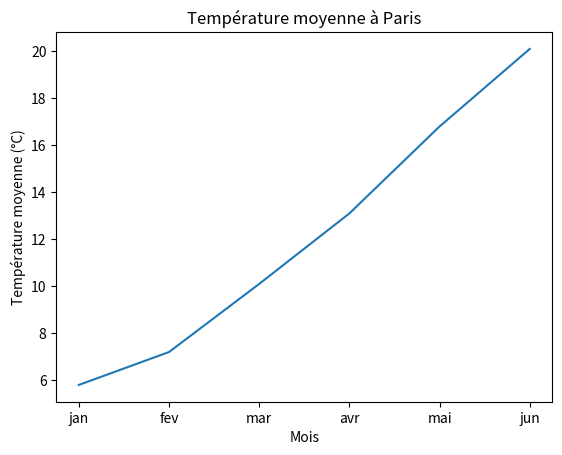
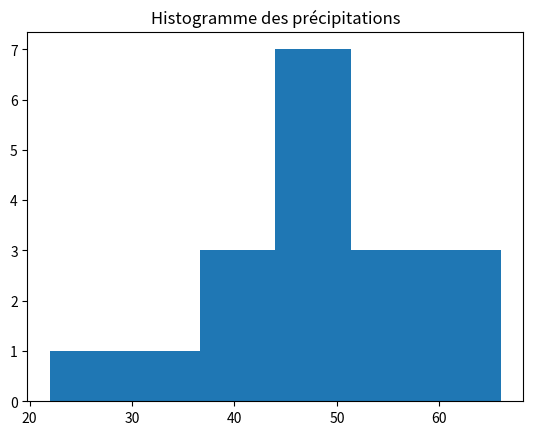
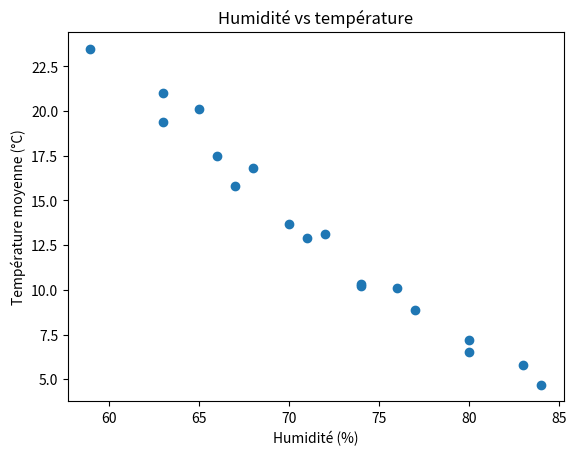
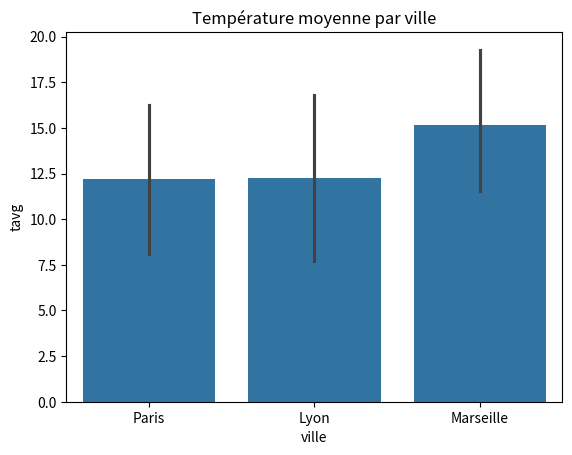
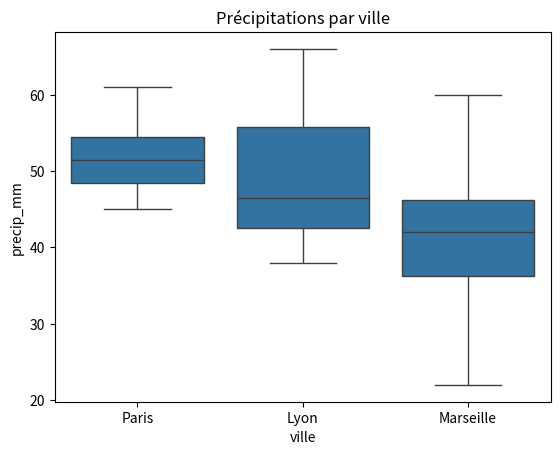
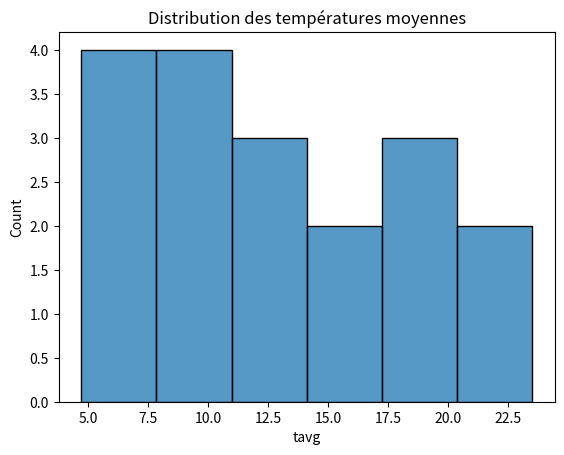
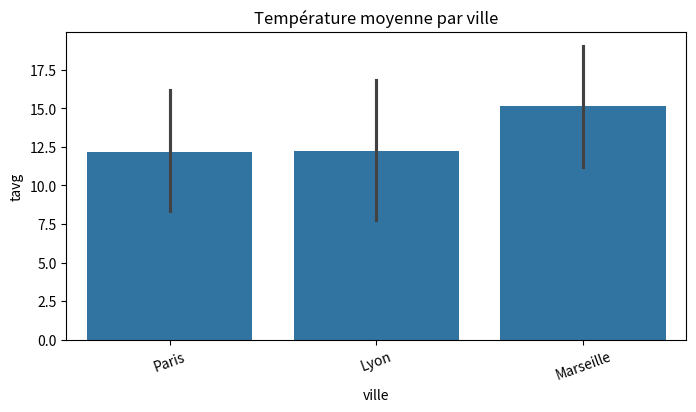
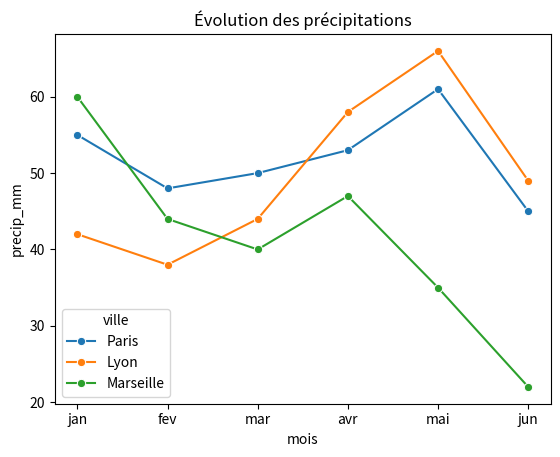
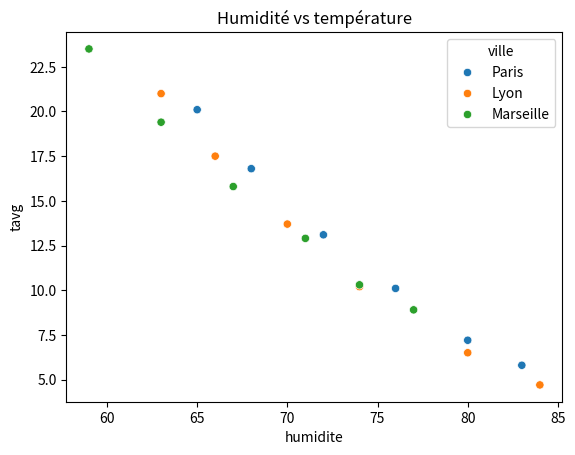
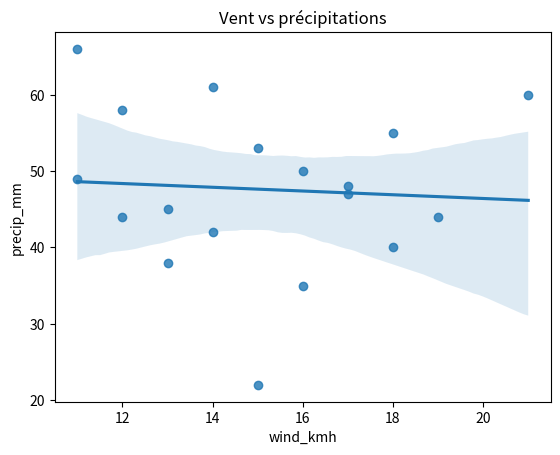
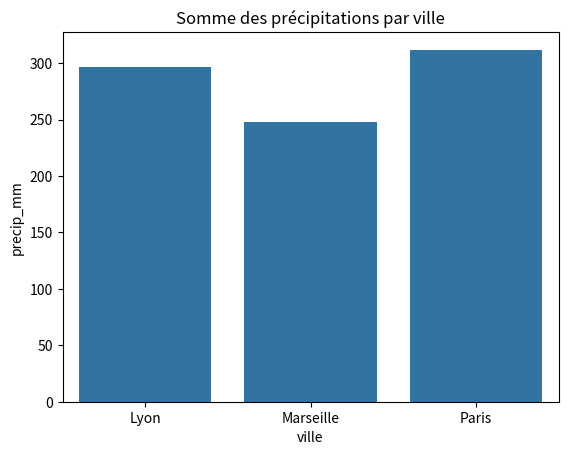
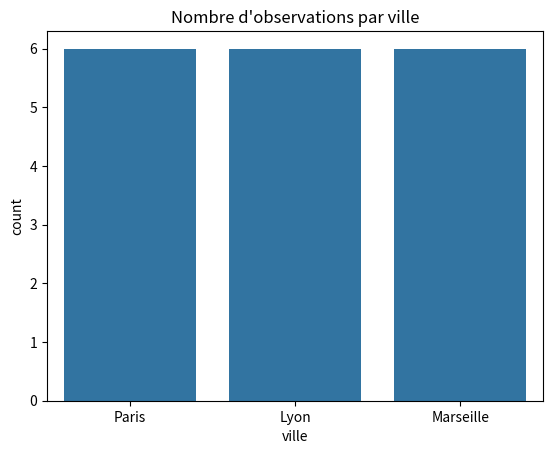
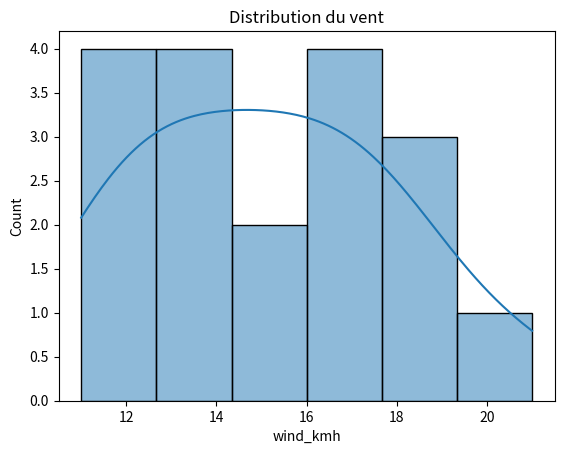
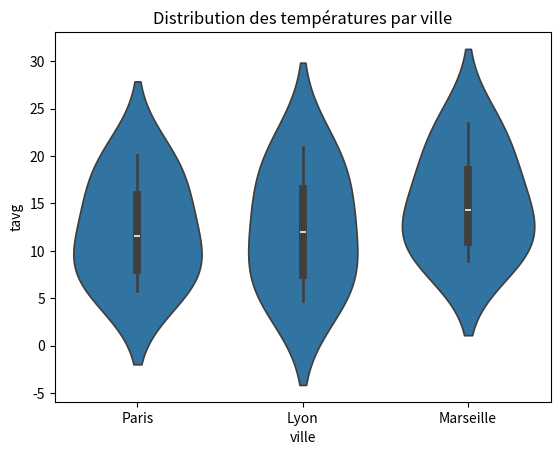
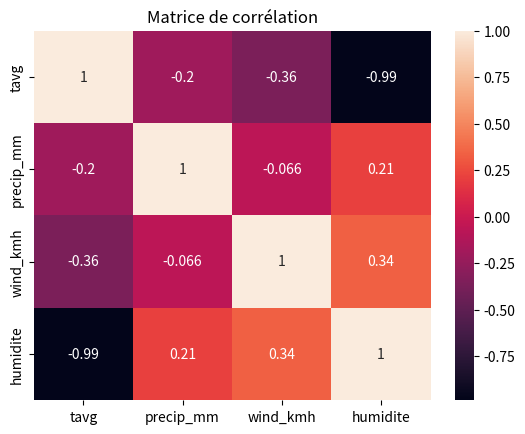
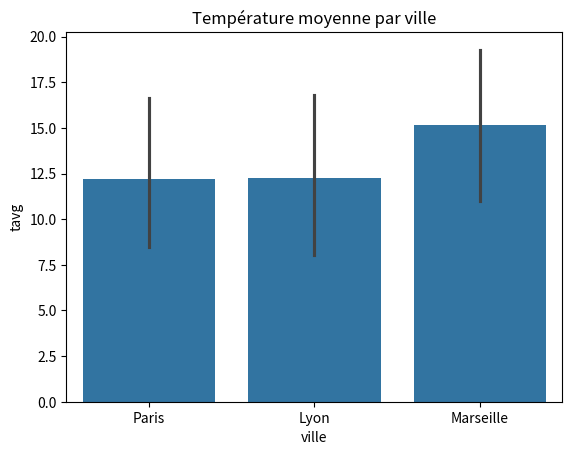

Recreate these plots in Python, in order.
import numpy as np
import pandas as pd
import matplotlib.pyplot as plt
import seaborn as sns

print("Visualisation prête 🚀")

df = pd.DataFrame({
    "ville": ["Paris"] * 6 + ["Lyon"] * 6 + ["Marseille"] * 6,
    "mois": ["jan", "fev", "mar", "avr", "mai", "jun"] * 3,
    "tavg": [
        5.8, 7.2, 10.1, 13.1, 16.8, 20.1,
        4.7, 6.5, 10.2, 13.7, 17.5, 21.0,
        8.9, 10.3, 12.9, 15.8, 19.4, 23.5
    ],
    "precip_mm": [
        55, 48, 50, 53, 61, 45,
        42, 38, 44, 58, 66, 49,
        60, 44, 40, 47, 35, 22
    ],
    "wind_kmh": [
        18, 17, 16, 15, 14, 13,
        14, 13, 12, 12, 11, 11,
        21, 19, 18, 17, 16, 15
    ],
    "humidite": [
        83, 80, 76, 72, 68, 65,
        84, 80, 74, 70, 66, 63,
        77, 74, 71, 67, 63, 59
    ]
})

df

# À compléter

# Indices :
# - filtrer d'abord les lignes de Paris
# - utiliser plt.plot(...)
# - ajouter plt.title(...), plt.xlabel(...), plt.ylabel(...)
# - terminer avec plt.show()

# À compléter

# Indices :
# - utiliser plt.hist(...)
# - choisir un nombre de classes simple, par exemple bins=6

# À compléter

# Indices :
# - utiliser plt.scatter(...)

# À compléter

# Indices :
# - utiliser sns.barplot(...)
# - x = "ville", y = "tavg"

# À compléter

# Indices :
# - utiliser sns.boxplot(...)
# - x = "ville", y = "precip_mm"

# À compléter

# Indices :
# - utiliser sns.histplot(...)

# À compléter

# Indices :
# - utiliser plt.figure(figsize=(...))
# - plt.xticks(rotation=...)
# - plt.title(...)

# À compléter

# Indices :
# - utiliser sns.lineplot(...)
# - x = "mois", y = "precip_mm", hue = "ville"

# À compléter

# Indices :
# - utiliser sns.scatterplot(...)
# - hue = "ville"

# À compléter

# Indices :
# - utiliser sns.regplot(...)
# - x = "wind_kmh", y = "precip_mm"

# À compléter

# Indices :
# - commencer par un groupby sur ville
# - puis tracer le résultat

# À compléter

# Indices :
# - utiliser sns.countplot(...)

# À compléter

# Indices :
# - utiliser sns.histplot(...)
# - éventuellement kde=True

# À compléter

# Indices :
# - utiliser sns.violinplot(...)
# - x = "ville", y = "tavg"

# À compléter

# Indices :
# - sélectionner les colonnes numériques
# - utiliser .corr()
# - afficher avec sns.heatmap(...)

# À compléter

# Indices :
# - créer la figure
# - utiliser plt.savefig("temperature_par_ville.png")
# - puis plt.show()

# À compléter

# Indices :
# - réutiliser les graphiques déjà vus
# - choisir des titres clairs
# - garder une mise en forme simple et lisible

paris = df[df["ville"] == "Paris"]

plt.plot(paris["mois"], paris["tavg"])
plt.title("Température moyenne à Paris")
plt.xlabel("Mois")
plt.ylabel("Température moyenne (°C)")
plt.show()

plt.hist(df["precip_mm"], bins=6)
plt.title("Histogramme des précipitations")
plt.show()

plt.scatter(df["humidite"], df["tavg"])
plt.xlabel("Humidité (%)")
plt.ylabel("Température moyenne (°C)")
plt.title("Humidité vs température")
plt.show()

sns.barplot(data=df, x="ville", y="tavg")
plt.title("Température moyenne par ville")
plt.show()

sns.boxplot(data=df, x="ville", y="precip_mm")
plt.title("Précipitations par ville")
plt.show()

sns.histplot(data=df, x="tavg")
plt.title("Distribution des températures moyennes")
plt.show()

plt.figure(figsize=(8, 4))
sns.barplot(data=df, x="ville", y="tavg")
plt.xticks(rotation=20)
plt.title("Température moyenne par ville")
plt.show()

sns.lineplot(data=df, x="mois", y="precip_mm", hue="ville", marker="o")
plt.title("Évolution des précipitations")
plt.show()

sns.scatterplot(data=df, x="humidite", y="tavg", hue="ville")
plt.title("Humidité vs température")
plt.show()

sns.regplot(data=df, x="wind_kmh", y="precip_mm")
plt.title("Vent vs précipitations")
plt.show()

df_precip = df.groupby("ville", as_index=False)["precip_mm"].sum()

sns.barplot(data=df_precip, x="ville", y="precip_mm")
plt.title("Somme des précipitations par ville")
plt.show()

sns.countplot(data=df, x="ville")
plt.title("Nombre d'observations par ville")
plt.show()

sns.histplot(data=df, x="wind_kmh", kde=True)
plt.title("Distribution du vent")
plt.show()

sns.violinplot(data=df, x="ville", y="tavg")
plt.title("Distribution des températures par ville")
plt.show()

corr = df[["tavg", "precip_mm", "wind_kmh", "humidite"]].corr()

sns.heatmap(corr, annot=True)
plt.title("Matrice de corrélation")
plt.show()

sns.barplot(data=df, x="ville", y="tavg")
plt.title("Température moyenne par ville")
plt.savefig("temperature_par_ville.png")
plt.show()

# 1. Comparaison des températures moyennes par ville
sns.barplot(data=df, x="ville", y="tavg")
plt.title("Température moyenne par ville")
plt.show()

# 2. Distribution des précipitations
sns.histplot(data=df, x="precip_mm", kde=True)
plt.title("Distribution des précipitations")
plt.show()

# 3. Relation entre humidité et température
sns.scatterplot(data=df, x="humidite", y="tavg", hue="ville")
plt.title("Humidité vs température")
plt.show()
